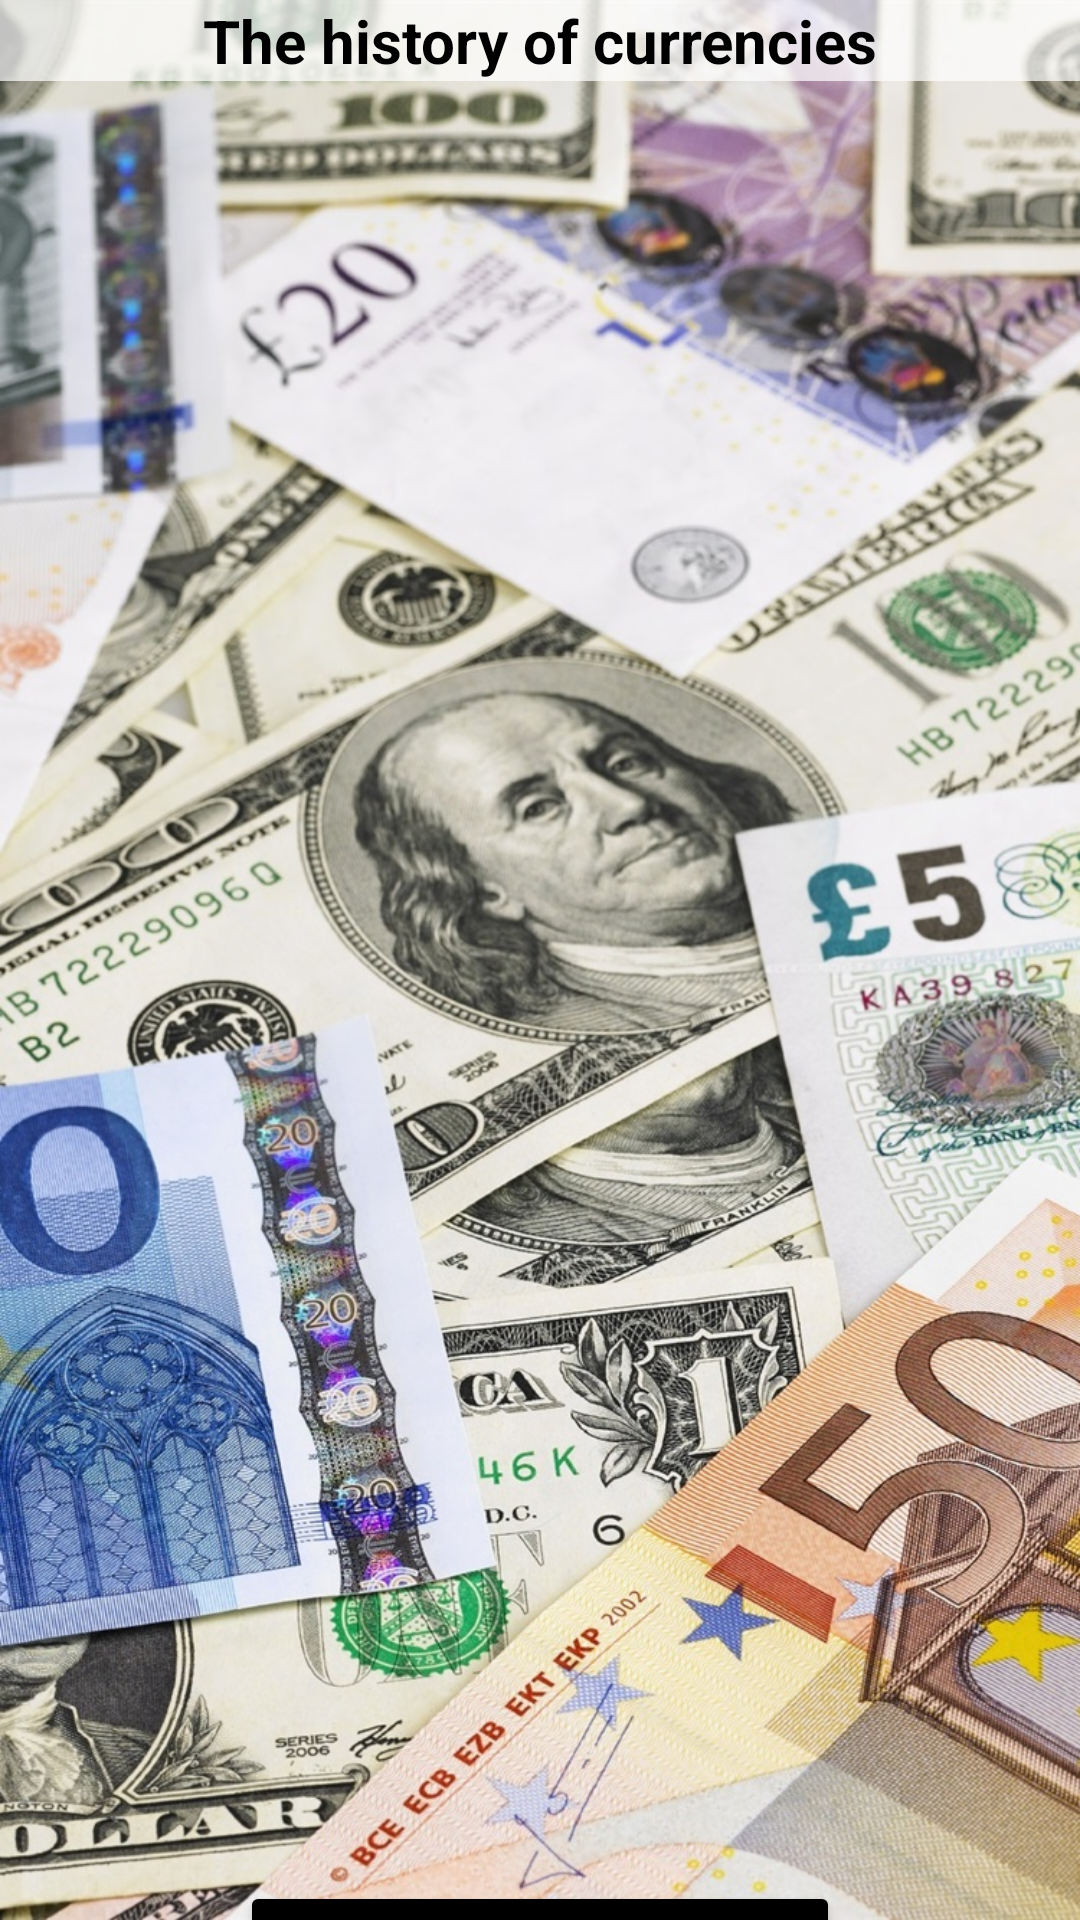

Android layout source for this screen:
<!-- AndroidManifest.xml: application theme Theme.Currency -->
<!-- res/layout/recycler_fragment.xml -->
<?xml version="1.0" encoding="utf-8"?>
<LinearLayout xmlns:android="http://schemas.android.com/apk/res/android"
    android:layout_width="match_parent"
    android:layout_height="match_parent"
    android:background="@drawable/currencies"
    android:orientation="vertical">

    <TextView
        android:layout_width="match_parent"
        android:layout_height="wrap_content"
        android:background="#B3FFFFFF"
        android:gravity="center"
        android:text="@string/the_history"
        android:textColor="@color/black"
        android:textSize="20sp"

        android:textStyle="bold" />

    <androidx.recyclerview.widget.RecyclerView
        android:id="@+id/recylerViewMain"
        android:layout_width="match_parent"
        android:layout_height="600dp" />

    <Button
        android:id="@+id/quizButton"
        android:layout_width="200sp"
        android:layout_height="70dp"
        android:layout_gravity="center"
        android:backgroundTint="#000000"
        android:text="Quiz"
        android:textSize="20sp" />
</LinearLayout>
<!-- resources referenced by this layout -->
<resources>
  <!-- drawable currencies: jpg bitmap (drawable, 396478 bytes) -->
  <string name="the_history">The history of currencies</string>
  <style name="Theme.Currency" parent="Base.Theme.Currency" />
  <style name="Base.Theme.Currency" parent="Theme.Material3.DayNight.NoActionBar">
          
          
      </style>
  <!-- not gathered from this repository: default colours our renderer supplied (Android Studio template values) -->
  <color name="black">#FF000000</color>
</resources>
